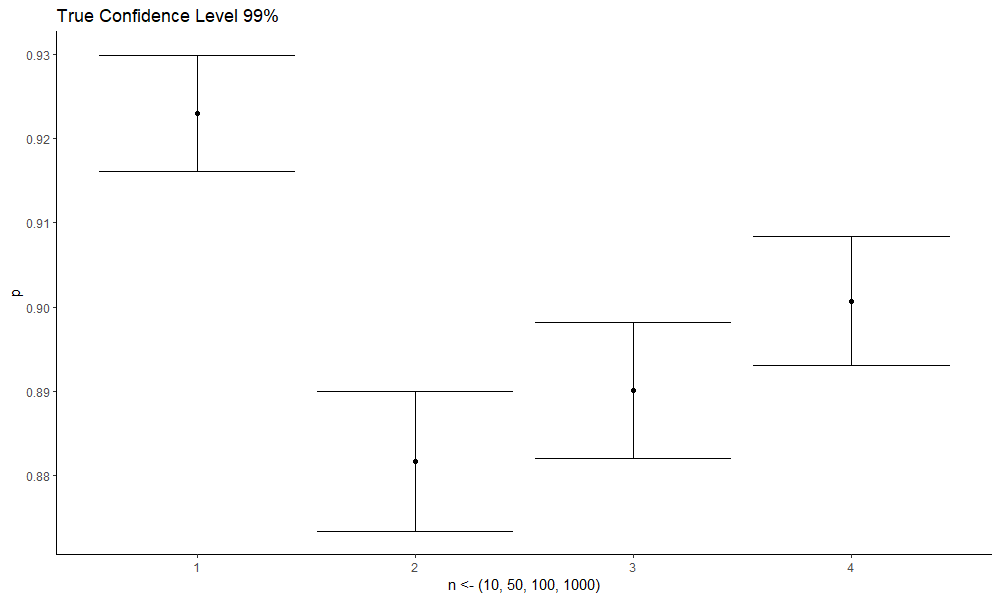

The table this chart was drawn from, first rows:
n; plow_99; p_99; pup_99
10; 0,91613305936875; 0,923; 0,92986694063125
50; 0,873381023982435; 0,8817; 0,890018976017565
100; 0,882043705634995; 0,8901; 0,898156294365005
1000; 0,8929966117786; 0,9007; 0,9084033882214
